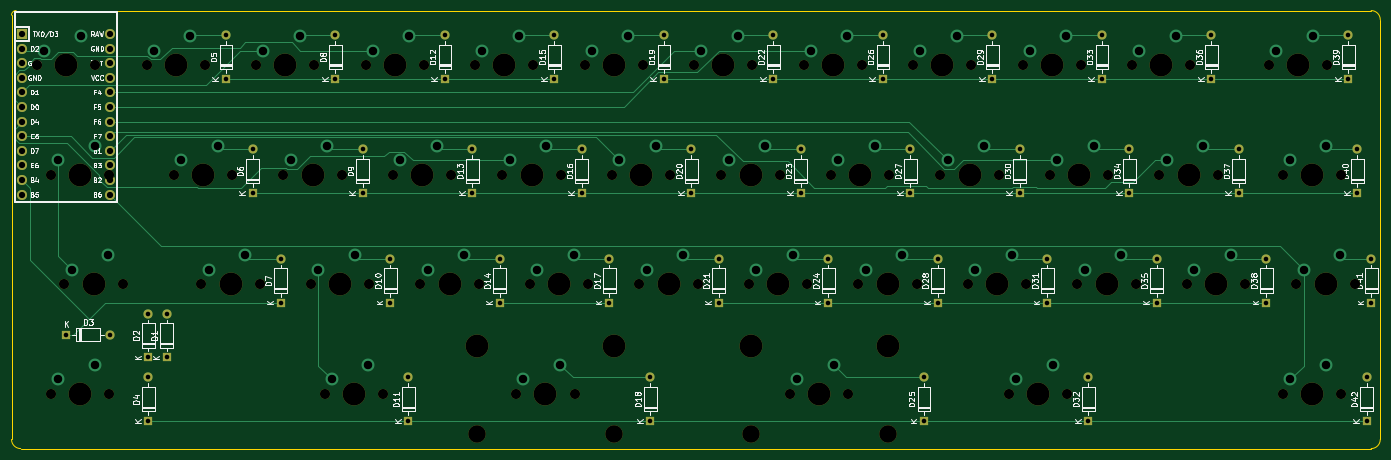
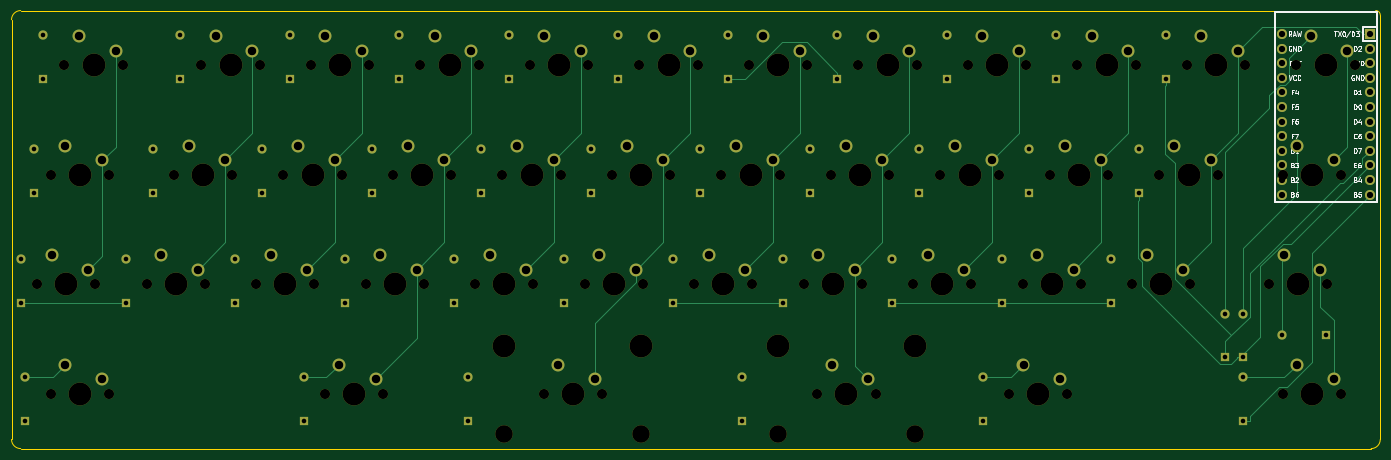
Circuit board: 11 layer files. Board 238.1 x 76.2 mm.
- bottom_copper: arc40-B_Cu.gbl (19498 bytes)
- bottom_mask: arc40-B_Mask.gbs (11612 bytes)
- paste: arc40-B_Paste.gbp (448 bytes)
- bottom_silk: arc40-B_SilkS.gbo (29501 bytes)
- outline: arc40-Edge_Cuts.gm1 (979 bytes)
- top_copper: arc40-F_Cu.gtl (24200 bytes)
- top_mask: arc40-F_Mask.gts (9068 bytes)
- paste: arc40-F_Paste.gtp (448 bytes)
- top_silk: arc40-F_SilkS.gto (91273 bytes)
- drill: arc40-NPTH.drl (2344 bytes)
- drill: arc40-PTH.drl (3308 bytes)

=== bottom_copper: arc40-B_Cu.gbl (19498 bytes, source omitted) ===
=== bottom_mask: arc40-B_Mask.gbs (11612 bytes, source omitted) ===
=== paste: arc40-B_Paste.gbp ===
%TF.GenerationSoftware,KiCad,Pcbnew,5.1.9*%
%TF.CreationDate,2021-02-13T13:16:34+02:00*%
%TF.ProjectId,arc40,61726334-302e-46b6-9963-61645f706362,rev?*%
%TF.SameCoordinates,Original*%
%TF.FileFunction,Paste,Bot*%
%TF.FilePolarity,Positive*%
%FSLAX46Y46*%
G04 Gerber Fmt 4.6, Leading zero omitted, Abs format (unit mm)*
G04 Created by KiCad (PCBNEW 5.1.9) date 2021-02-13 13:16:34*
%MOMM*%
%LPD*%
G01*
G04 APERTURE LIST*
G04 APERTURE END LIST*
M02*

=== bottom_silk: arc40-B_SilkS.gbo (29501 bytes, source omitted) ===
=== outline: arc40-Edge_Cuts.gm1 ===
%TF.GenerationSoftware,KiCad,Pcbnew,5.1.9*%
%TF.CreationDate,2021-02-13T13:16:34+02:00*%
%TF.ProjectId,arc40,61726334-302e-46b6-9963-61645f706362,rev?*%
%TF.SameCoordinates,Original*%
%TF.FileFunction,Profile,NP*%
%FSLAX46Y46*%
G04 Gerber Fmt 4.6, Leading zero omitted, Abs format (unit mm)*
G04 Created by KiCad (PCBNEW 5.1.9) date 2021-02-13 13:16:34*
%MOMM*%
%LPD*%
G01*
G04 APERTURE LIST*
%TA.AperFunction,Profile*%
%ADD10C,0.050000*%
%TD*%
G04 APERTURE END LIST*
D10*
X285750000Y-124618750D02*
X285750000Y-51593750D01*
X49212500Y-126206250D02*
X284162500Y-126206250D01*
X47625000Y-50800000D02*
X47625000Y-124618750D01*
X284162500Y-50006250D02*
X48418750Y-50006250D01*
X47625000Y-50800000D02*
G75*
G02*
X48418750Y-50006250I793750J0D01*
G01*
X49212500Y-126206250D02*
G75*
G02*
X47625000Y-124618750I0J1587500D01*
G01*
X285750000Y-124618750D02*
G75*
G02*
X284162500Y-126206250I-1587500J0D01*
G01*
X284162500Y-50006250D02*
G75*
G02*
X285750000Y-51593750I0J-1587500D01*
G01*
M02*

=== top_copper: arc40-F_Cu.gtl (24200 bytes, source omitted) ===
=== top_mask: arc40-F_Mask.gts (9068 bytes, source omitted) ===
=== paste: arc40-F_Paste.gtp ===
%TF.GenerationSoftware,KiCad,Pcbnew,5.1.9*%
%TF.CreationDate,2021-02-13T13:16:34+02:00*%
%TF.ProjectId,arc40,61726334-302e-46b6-9963-61645f706362,rev?*%
%TF.SameCoordinates,Original*%
%TF.FileFunction,Paste,Top*%
%TF.FilePolarity,Positive*%
%FSLAX46Y46*%
G04 Gerber Fmt 4.6, Leading zero omitted, Abs format (unit mm)*
G04 Created by KiCad (PCBNEW 5.1.9) date 2021-02-13 13:16:34*
%MOMM*%
%LPD*%
G01*
G04 APERTURE LIST*
G04 APERTURE END LIST*
M02*

=== top_silk: arc40-F_SilkS.gto (91273 bytes, source omitted) ===
=== drill: arc40-NPTH.drl ===
M48
; DRILL file {KiCad 5.1.9} date Sat Feb 13 13:16:35 2021
; FORMAT={-:-/ absolute / inch / decimal}
; #@! TF.CreationDate,2021-02-13T13:16:35+02:00
; #@! TF.GenerationSoftware,Kicad,Pcbnew,5.1.9
; #@! TF.FileFunction,NonPlated,1,2,NPTH
FMAT,2
INCH
T1C0.0689
T2C0.1200
T3C0.1570
%
G90
G05
T1
X2.05Y-2.3437
X2.1437Y-3.0937
X2.1437Y-4.5937
X2.2375Y-3.8437
X2.45Y-2.3437
X2.5437Y-3.0937
X2.5437Y-4.5937
X2.6375Y-3.8437
X2.8Y-2.3437
X2.9875Y-3.0937
X3.175Y-3.8437
X3.2Y-2.3437
X3.3875Y-3.0937
X3.55Y-2.3437
X3.575Y-3.8437
X3.7375Y-3.0937
X3.925Y-3.8437
X3.95Y-2.3437
X4.0187Y-4.5937
X4.1375Y-3.0937
X4.3Y-2.3437
X4.325Y-3.8437
X4.4187Y-4.5937
X4.4875Y-3.0937
X4.675Y-3.8437
X4.7Y-2.3437
X4.8875Y-3.0937
X5.05Y-2.3437
X5.075Y-3.8437
X5.2375Y-3.0937
X5.3313Y-4.5937
X5.425Y-3.8437
X5.45Y-2.3437
X5.6375Y-3.0937
X5.7313Y-4.5937
X5.8Y-2.3437
X5.825Y-3.8437
X5.9875Y-3.0937
X6.175Y-3.8437
X6.2Y-2.3437
X6.3875Y-3.0937
X6.55Y-2.3437
X6.575Y-3.8437
X6.7375Y-3.0937
X6.925Y-3.8437
X6.95Y-2.3437
X7.1375Y-3.0937
X7.2063Y-4.5937
X7.3Y-2.3437
X7.325Y-3.8437
X7.4875Y-3.0937
X7.6063Y-4.5937
X7.675Y-3.8437
X7.7Y-2.3437
X7.8875Y-3.0937
X8.05Y-2.3437
X8.075Y-3.8437
X8.2375Y-3.0937
X8.425Y-3.8437
X8.45Y-2.3437
X8.6375Y-3.0937
X8.7063Y-4.5937
X8.8Y-2.3437
X8.825Y-3.8437
X8.9875Y-3.0937
X9.1063Y-4.5937
X9.175Y-3.8437
X9.2Y-2.3437
X9.3875Y-3.0937
X9.55Y-2.3437
X9.575Y-3.8437
X9.7375Y-3.0937
X9.925Y-3.8437
X9.95Y-2.3437
X10.1375Y-3.0937
X10.325Y-3.8437
X10.4875Y-2.3437
X10.5813Y-3.0937
X10.5813Y-4.5937
X10.675Y-3.8437
X10.8875Y-2.3437
X10.9813Y-3.0937
X10.9813Y-4.5937
X11.075Y-3.8437
T2
X5.0625Y-4.8687
X6.0Y-4.8687
X6.9375Y-4.8687
X7.875Y-4.8687
T3
X2.25Y-2.3437
X2.3437Y-3.0937
X2.3437Y-4.5937
X2.4375Y-3.8437
X3.0Y-2.3437
X3.1875Y-3.0937
X3.375Y-3.8437
X3.75Y-2.3437
X3.9375Y-3.0937
X4.125Y-3.8437
X4.2187Y-4.5937
X4.5Y-2.3437
X4.6875Y-3.0937
X4.875Y-3.8437
X5.0625Y-4.2687
X5.25Y-2.3437
X5.4375Y-3.0937
X5.5313Y-4.5937
X5.625Y-3.8437
X6.0Y-2.3437
X6.0Y-4.2687
X6.1875Y-3.0937
X6.375Y-3.8437
X6.75Y-2.3437
X6.9375Y-3.0937
X6.9375Y-4.2687
X7.125Y-3.8437
X7.4063Y-4.5937
X7.5Y-2.3437
X7.6875Y-3.0937
X7.875Y-3.8437
X7.875Y-4.2687
X8.25Y-2.3437
X8.4375Y-3.0937
X8.625Y-3.8437
X8.9063Y-4.5937
X9.0Y-2.3437
X9.1875Y-3.0937
X9.375Y-3.8437
X9.75Y-2.3437
X9.9375Y-3.0937
X10.125Y-3.8437
X10.6875Y-2.3437
X10.7813Y-3.0937
X10.7813Y-4.5937
X10.875Y-3.8437
T0
M30

=== drill: arc40-PTH.drl ===
M48
; DRILL file {KiCad 5.1.9} date Sat Feb 13 13:16:35 2021
; FORMAT={-:-/ absolute / inch / decimal}
; #@! TF.CreationDate,2021-02-13T13:16:35+02:00
; #@! TF.GenerationSoftware,Kicad,Pcbnew,5.1.9
; #@! TF.FileFunction,Plated,1,2,PTH
FMAT,2
INCH
T1C0.0315
T2C0.0430
T3C0.0579
%
G90
G05
T1
X2.25Y-4.1875
X2.55Y-4.1875
X2.8125Y-4.0437
X2.8125Y-4.3437
X2.8125Y-4.4813
X2.8125Y-4.7813
X2.9375Y-4.0437
X2.9375Y-4.3437
X3.3437Y-2.1375
X3.3437Y-2.4375
X3.5256Y-2.9187
X3.5256Y-3.2187
X3.7187Y-3.6687
X3.7187Y-3.9687
X4.0937Y-2.1375
X4.0937Y-2.4375
X4.2813Y-2.9187
X4.2813Y-3.2187
X4.4687Y-3.6687
X4.4687Y-3.9687
X4.5937Y-4.4813
X4.5937Y-4.7813
X4.8437Y-2.1375
X4.8437Y-2.4375
X5.0313Y-2.9187
X5.0313Y-3.2187
X5.2187Y-3.6687
X5.2187Y-3.9687
X5.5937Y-2.1375
X5.5937Y-2.4375
X5.7813Y-2.9187
X5.7813Y-3.2187
X5.9687Y-3.6687
X5.9687Y-3.9687
X6.25Y-4.4813
X6.25Y-4.7813
X6.3437Y-2.1375
X6.3437Y-2.4375
X6.5313Y-2.9187
X6.5313Y-3.2187
X6.7187Y-3.6687
X6.7187Y-3.9687
X7.0937Y-2.1375
X7.0937Y-2.4375
X7.2813Y-2.9187
X7.2813Y-3.2187
X7.4687Y-3.6687
X7.4687Y-3.9687
X7.8437Y-2.1375
X7.8437Y-2.4375
X8.0313Y-2.9187
X8.0313Y-3.2187
X8.125Y-4.4813
X8.125Y-4.7813
X8.2187Y-3.6687
X8.2187Y-3.9687
X8.5937Y-2.1375
X8.5937Y-2.4375
X8.7813Y-2.9187
X8.7813Y-3.2187
X8.9687Y-3.6687
X8.9687Y-3.9687
X9.25Y-4.4813
X9.25Y-4.7813
X9.3437Y-2.1375
X9.3437Y-2.4375
X9.5313Y-2.9187
X9.5313Y-3.2187
X9.7187Y-3.6687
X9.7187Y-3.9687
X10.0937Y-2.1375
X10.0937Y-2.4375
X10.2813Y-2.9187
X10.2813Y-3.2187
X10.4687Y-3.6687
X10.4687Y-3.9687
X11.0313Y-2.1375
X11.0313Y-2.4375
X11.0937Y-2.9187
X11.0937Y-3.2187
X11.1563Y-4.4813
X11.1563Y-4.7813
X11.1875Y-3.6687
X11.1875Y-3.9687
T2
X1.9465Y-2.1291
X1.9465Y-2.2291
X1.9465Y-2.3291
X1.9465Y-2.4291
X1.9465Y-2.5291
X1.9465Y-2.6291
X1.9465Y-2.7291
X1.9465Y-2.8291
X1.9465Y-2.9291
X1.9465Y-3.0291
X1.9465Y-3.1291
X1.9465Y-3.2291
X2.5465Y-2.1291
X2.5465Y-2.2291
X2.5465Y-2.3291
X2.5465Y-2.4291
X2.5465Y-2.5291
X2.5465Y-2.6291
X2.5465Y-2.7291
X2.5465Y-2.8291
X2.5465Y-2.9291
X2.5465Y-3.0291
X2.5465Y-3.1291
X2.5465Y-3.2291
T3
X2.1Y-2.2437
X2.1937Y-2.9937
X2.1937Y-4.4937
X2.2875Y-3.7437
X2.35Y-2.1437
X2.4437Y-2.8937
X2.4437Y-4.3937
X2.5375Y-3.6437
X2.85Y-2.2437
X3.0375Y-2.9937
X3.1Y-2.1437
X3.225Y-3.7437
X3.2875Y-2.8937
X3.475Y-3.6437
X3.6Y-2.2437
X3.7875Y-2.9937
X3.85Y-2.1437
X3.975Y-3.7437
X4.0375Y-2.8937
X4.0687Y-4.4937
X4.225Y-3.6437
X4.3187Y-4.3937
X4.35Y-2.2437
X4.5375Y-2.9937
X4.6Y-2.1437
X4.725Y-3.7437
X4.7875Y-2.8937
X4.975Y-3.6437
X5.1Y-2.2437
X5.2875Y-2.9937
X5.35Y-2.1437
X5.3813Y-4.4937
X5.475Y-3.7437
X5.5375Y-2.8937
X5.6313Y-4.3937
X5.725Y-3.6437
X5.85Y-2.2437
X6.0375Y-2.9937
X6.1Y-2.1437
X6.225Y-3.7437
X6.2875Y-2.8937
X6.475Y-3.6437
X6.6Y-2.2437
X6.7875Y-2.9937
X6.85Y-2.1437
X6.975Y-3.7437
X7.0375Y-2.8937
X7.225Y-3.6437
X7.2563Y-4.4937
X7.35Y-2.2437
X7.5063Y-4.3937
X7.5375Y-2.9937
X7.6Y-2.1437
X7.725Y-3.7437
X7.7875Y-2.8937
X7.975Y-3.6437
X8.1Y-2.2437
X8.2875Y-2.9937
X8.35Y-2.1437
X8.475Y-3.7437
X8.5375Y-2.8937
X8.725Y-3.6437
X8.7563Y-4.4937
X8.85Y-2.2437
X9.0063Y-4.3937
X9.0375Y-2.9937
X9.1Y-2.1437
X9.225Y-3.7437
X9.2875Y-2.8937
X9.475Y-3.6437
X9.6Y-2.2437
X9.7875Y-2.9937
X9.85Y-2.1437
X9.975Y-3.7437
X10.0375Y-2.8937
X10.225Y-3.6437
X10.5375Y-2.2437
X10.6313Y-2.9937
X10.6313Y-4.4937
X10.725Y-3.7437
X10.7875Y-2.1437
X10.8813Y-2.8937
X10.8813Y-4.3937
X10.975Y-3.6437
T0
M30
